Labelled photos from "KMC_LiverGrading", an image-classification folder in RahulVishal/NITK-liver-cancer-detection. The possible labels are: grade 0, grade 1.

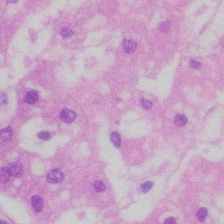
Label: grade 0

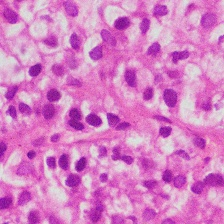
Label: grade 1

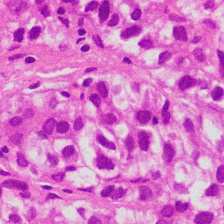
Label: grade 1

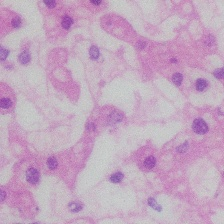
Label: grade 0

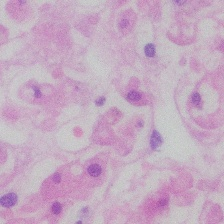
Label: grade 0

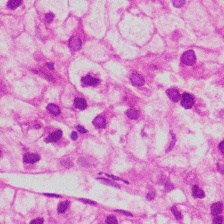
Label: grade 1
